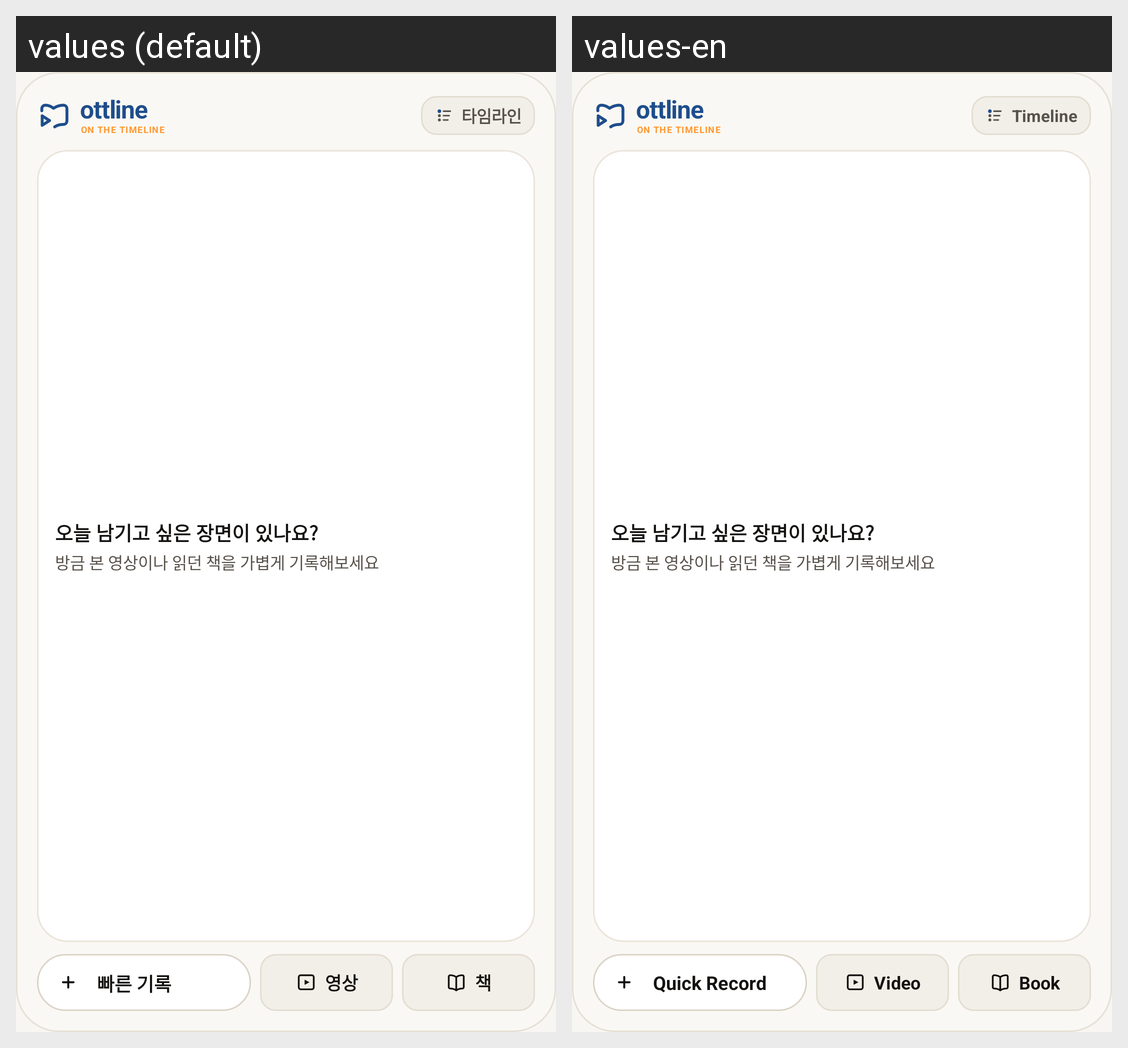

Locale-by-locale string values for the Android screen shown in this grid:
Android screen res/layout/widget_quick_log_medium.xml rendered under 2 locales, left to right: values (default), values-en. Device: Nexus 5 (rendered at 1080×1920; each locale shown at half size, 540×960, under a caption strip naming it); theme Theme.Ottline.
Strings drawn on this screen, with the default value and each locale's value (text and hints the layout hard-codes, and strings that could not be matched under every locale, appear in the picture but are not listed):

app_name
  values: ottline
  values-en: ottline

widget_action_timeline
  values: 타임라인
  values-en: Timeline

widget_action_record
  values: 빠른 기록
  values-en: Quick Record

widget_action_video
  values: 영상
  values-en: Video

widget_action_book
  values: 책
  values-en: Book
